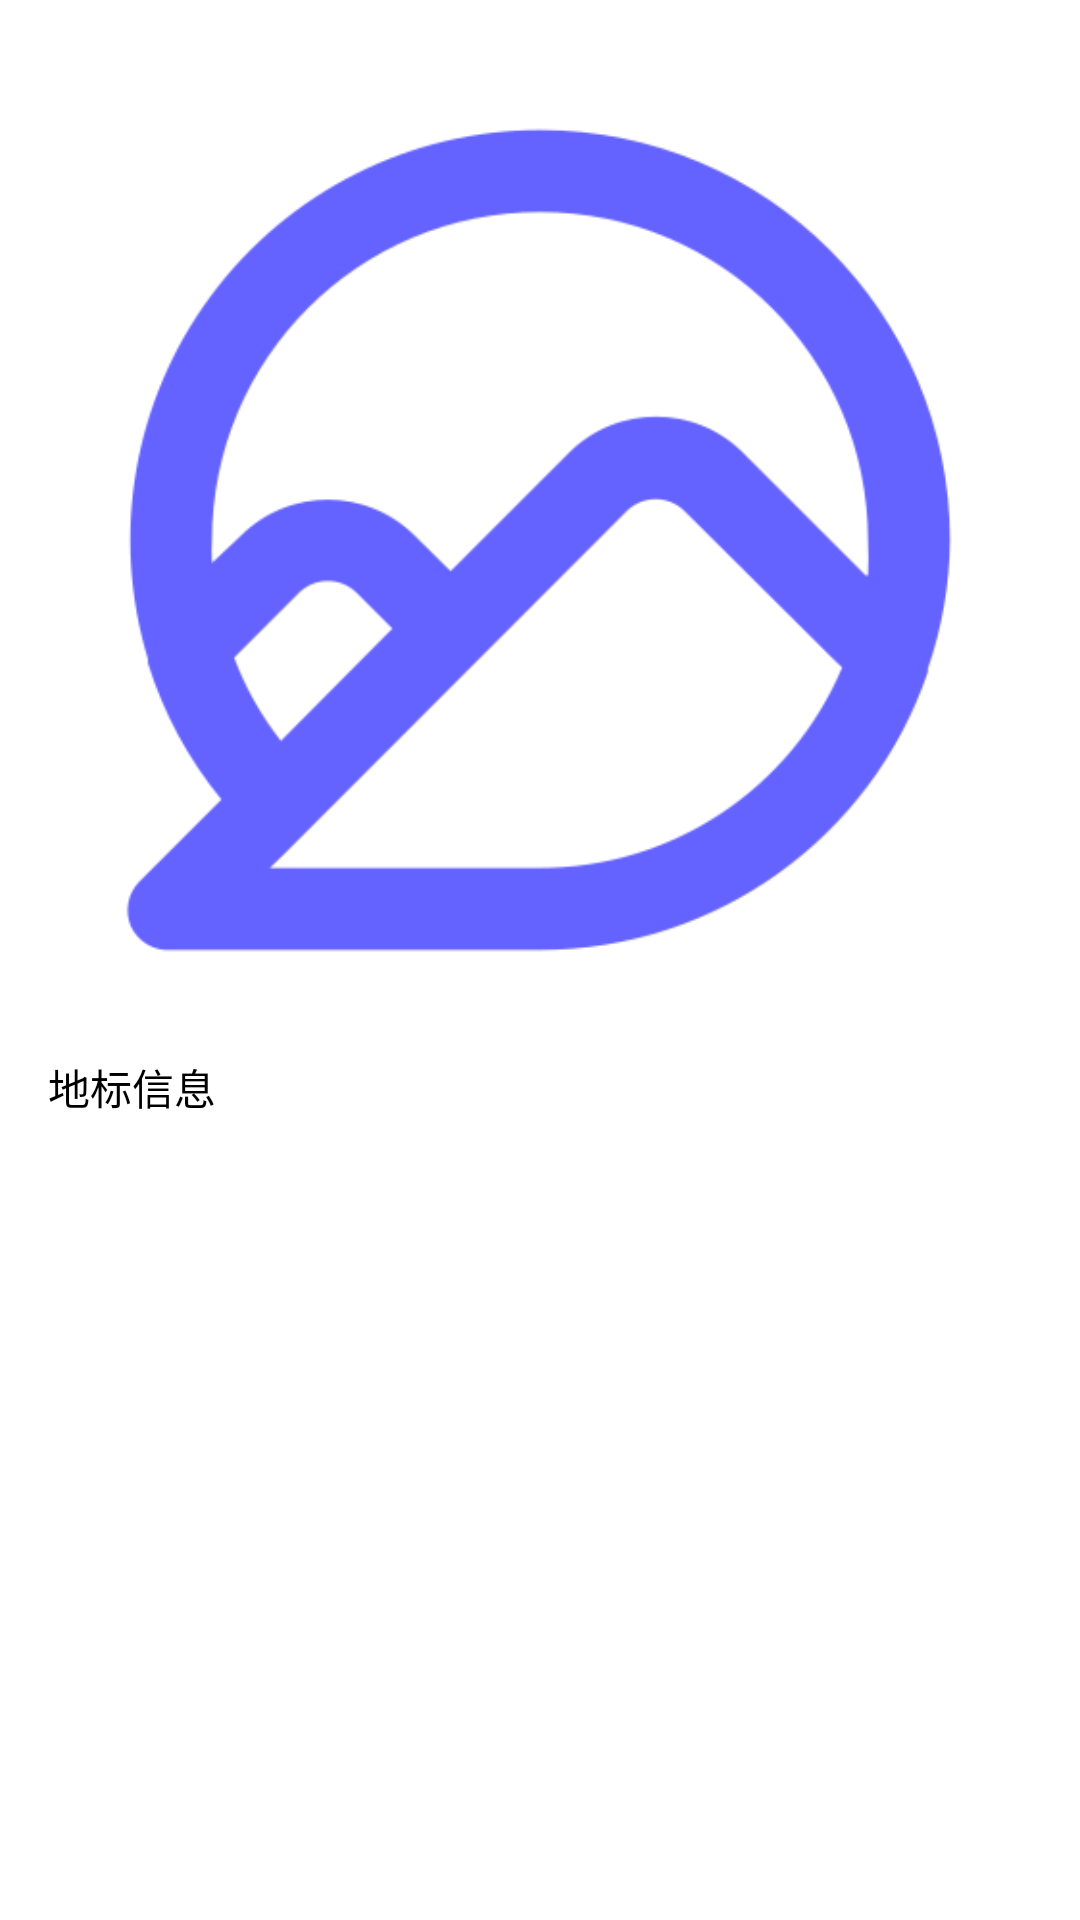

Reconstruct the res/layout file that produces this screen, plus the resources it refers to.
<!-- AndroidManifest.xml: application theme Theme.Demo -->
<!-- res/layout/custom_infowindow.xml -->
<LinearLayout xmlns:android="http://schemas.android.com/apk/res/android"
    android:layout_width="wrap_content"
    android:layout_height="wrap_content"
    android:orientation="vertical"
    android:padding="16dp"
    android:background="@drawable/rounded_box"> 

    
    <ImageView
        android:id="@+id/imageView"
        android:layout_width="wrap_content"
        android:layout_height="wrap_content"
        android:scaleType="fitCenter"
        android:adjustViewBounds="true"
        android:layout_gravity="center_horizontal"
        android:src="@drawable/app_icon" /> 

    
    <TextView
        android:id="@+id/textView"
        android:layout_width="wrap_content"
        android:layout_height="wrap_content"
        android:layout_marginTop="8dp"
        android:textSize="14sp"
        android:textColor="@android:color/black"
        android:gravity="center"
        android:text="地标信息"
        android:maxLines="5" />
</LinearLayout>
<!-- resources referenced by this layout -->
<resources>
  <!-- drawable app_icon: png bitmap (drawable, 17084 bytes) -->
  <!-- drawable rounded_box (drawable) -->
  <?xml version="1.0" encoding="utf-8"?>
  <shape xmlns:android="http://schemas.android.com/apk/res/android">
      <solid android:color="@color/white"/>
      <corners
          android:topLeftRadius="5dp"
          android:topRightRadius="5dp"
          android:bottomLeftRadius="5dp"
          android:bottomRightRadius="5dp"/>
  </shape>
  <style name="Theme.Demo" parent="Theme.MaterialComponents.DayNight.DarkActionBar">
          
          <item name="colorPrimary">@color/syscolor</item>
          <item name="colorPrimaryVariant">@color/syscolor</item>
          <item name="colorOnPrimary">@color/white</item>
          
          <item name="colorSecondary">@color/teal_200</item>
          <item name="colorSecondaryVariant">@color/teal_700</item>
          <item name="colorOnSecondary">@color/black</item>
          
          <item name="android:statusBarColor">?attr/colorPrimaryVariant</item>
          
  
  
          <item name="windowNoTitle">true</item>
          <item name="windowActionBar">false</item>
  
          <item name="android:windowEnterTransition">@transition/slide_up_enter</item>
          <item name="android:windowExitTransition">@transition/slide_up_exit</item>
      </style>
  <color name="white">#FFFFFFFF</color>
  <color name="syscolor">#5E86C1</color>
  <color name="teal_200">#5E86C1</color>
  <color name="teal_700">#FF018786</color>
  <color name="black">#FF000000</color>
</resources>
